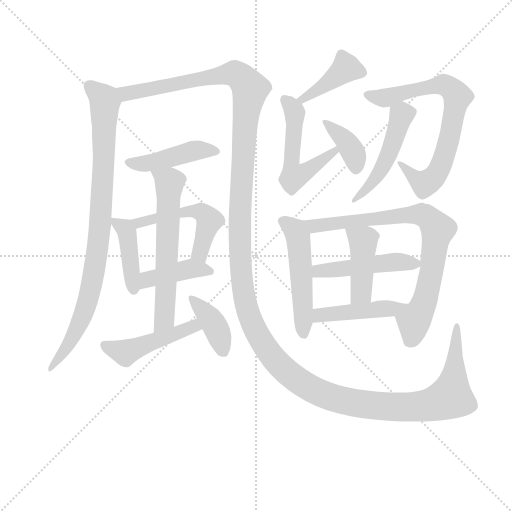
t = 0.00 s
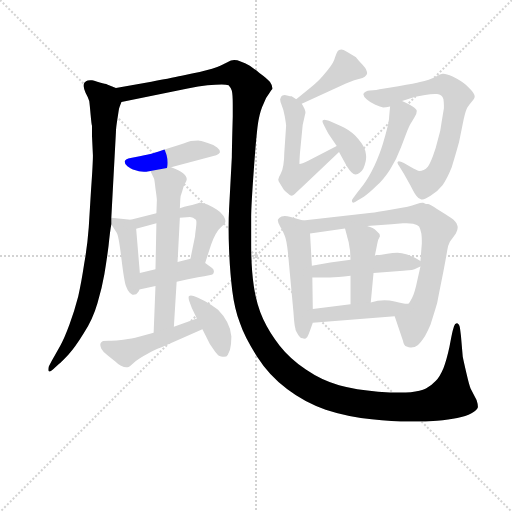
t = 2.78 s
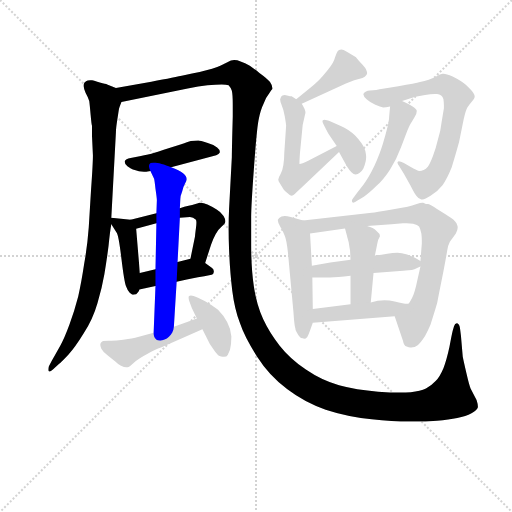
t = 5.56 s
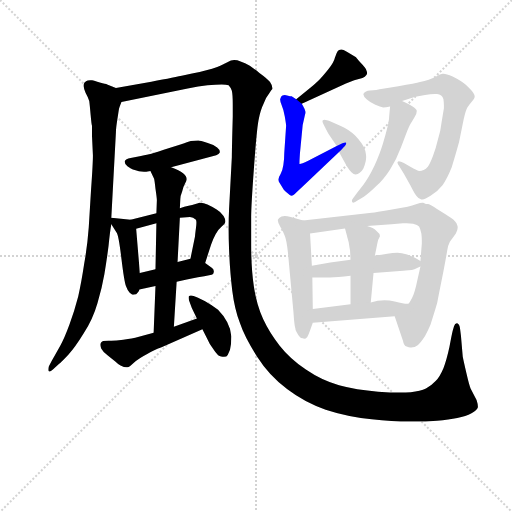
t = 8.33 s
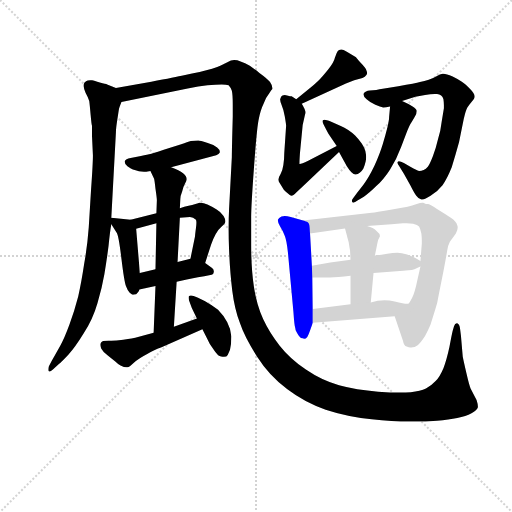
t = 11.11 s
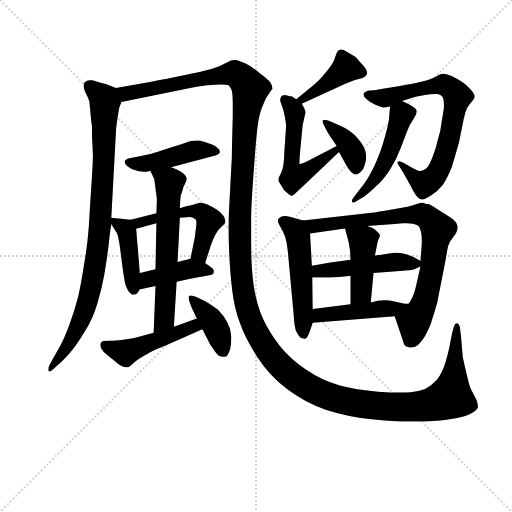
t = 13.89 s

The animated SVG that drew these frames (rendered in a browser with its animation timeline set to each time). Animation: 19 CSS @keyframes rules; one cycle of 13.89 s.

<svg version="1.1" viewBox="0 0 1024 1024" xmlns="http://www.w3.org/2000/svg">
  <g stroke="lightgray" stroke-dasharray="1,1" stroke-width="1" transform="scale(4, 4)">
    <line x1="0" y1="0" x2="256" y2="256"></line>
    <line x1="256" y1="0" x2="0" y2="256"></line>
    <line x1="128" y1="0" x2="128" y2="256"></line>
    <line x1="0" y1="128" x2="256" y2="128"></line>
  </g>
<g transform="scale(0.92, -0.92) translate(60, -900)">
   <style type="text/css">
    @keyframes keyframes0 {
      from {
       stroke: blue;
       stroke-dashoffset: 915;
       stroke-width: 128;
       }
       75% {
       animation-timing-function: step-end;
       stroke: blue;
       stroke-dashoffset: 0;
       stroke-width: 128;
       }
       to {
       stroke: black;
       stroke-width: 1024;
       }
       }
       #make-me-a-hanzi-animation-0 {
         animation: keyframes0 0.994629s both;
         animation-delay: 0.000000s;
         animation-timing-function: linear;
       }
    @keyframes keyframes1 {
      from {
       stroke: blue;
       stroke-dashoffset: 1737;
       stroke-width: 128;
       }
       85% {
       animation-timing-function: step-end;
       stroke: blue;
       stroke-dashoffset: 0;
       stroke-width: 128;
       }
       to {
       stroke: black;
       stroke-width: 1024;
       }
       }
       #make-me-a-hanzi-animation-1 {
         animation: keyframes1 1.663574s both;
         animation-delay: 0.994629s;
         animation-timing-function: linear;
       }
    @keyframes keyframes2 {
      from {
       stroke: blue;
       stroke-dashoffset: 451;
       stroke-width: 128;
       }
       59% {
       animation-timing-function: step-end;
       stroke: blue;
       stroke-dashoffset: 0;
       stroke-width: 128;
       }
       to {
       stroke: black;
       stroke-width: 1024;
       }
       }
       #make-me-a-hanzi-animation-2 {
         animation: keyframes2 0.617025s both;
         animation-delay: 2.658203s;
         animation-timing-function: linear;
       }
    @keyframes keyframes3 {
      from {
       stroke: blue;
       stroke-dashoffset: 422;
       stroke-width: 128;
       }
       58% {
       animation-timing-function: step-end;
       stroke: blue;
       stroke-dashoffset: 0;
       stroke-width: 128;
       }
       to {
       stroke: black;
       stroke-width: 1024;
       }
       }
       #make-me-a-hanzi-animation-3 {
         animation: keyframes3 0.593424s both;
         animation-delay: 3.275228s;
         animation-timing-function: linear;
       }
    @keyframes keyframes4 {
      from {
       stroke: blue;
       stroke-dashoffset: 522;
       stroke-width: 128;
       }
       63% {
       animation-timing-function: step-end;
       stroke: blue;
       stroke-dashoffset: 0;
       stroke-width: 128;
       }
       to {
       stroke: black;
       stroke-width: 1024;
       }
       }
       #make-me-a-hanzi-animation-4 {
         animation: keyframes4 0.674805s both;
         animation-delay: 3.868652s;
         animation-timing-function: linear;
       }
    @keyframes keyframes5 {
      from {
       stroke: blue;
       stroke-dashoffset: 417;
       stroke-width: 128;
       }
       58% {
       animation-timing-function: step-end;
       stroke: blue;
       stroke-dashoffset: 0;
       stroke-width: 128;
       }
       to {
       stroke: black;
       stroke-width: 1024;
       }
       }
       #make-me-a-hanzi-animation-5 {
         animation: keyframes5 0.589355s both;
         animation-delay: 4.543457s;
         animation-timing-function: linear;
       }
    @keyframes keyframes6 {
      from {
       stroke: blue;
       stroke-dashoffset: 623;
       stroke-width: 128;
       }
       67% {
       animation-timing-function: step-end;
       stroke: blue;
       stroke-dashoffset: 0;
       stroke-width: 128;
       }
       to {
       stroke: black;
       stroke-width: 1024;
       }
       }
       #make-me-a-hanzi-animation-6 {
         animation: keyframes6 0.756999s both;
         animation-delay: 5.132812s;
         animation-timing-function: linear;
       }
    @keyframes keyframes7 {
      from {
       stroke: blue;
       stroke-dashoffset: 474;
       stroke-width: 128;
       }
       61% {
       animation-timing-function: step-end;
       stroke: blue;
       stroke-dashoffset: 0;
       stroke-width: 128;
       }
       to {
       stroke: black;
       stroke-width: 1024;
       }
       }
       #make-me-a-hanzi-animation-7 {
         animation: keyframes7 0.635742s both;
         animation-delay: 5.889811s;
         animation-timing-function: linear;
       }
    @keyframes keyframes8 {
      from {
       stroke: blue;
       stroke-dashoffset: 395;
       stroke-width: 128;
       }
       56% {
       animation-timing-function: step-end;
       stroke: blue;
       stroke-dashoffset: 0;
       stroke-width: 128;
       }
       to {
       stroke: black;
       stroke-width: 1024;
       }
       }
       #make-me-a-hanzi-animation-8 {
         animation: keyframes8 0.571452s both;
         animation-delay: 6.525553s;
         animation-timing-function: linear;
       }
    @keyframes keyframes9 {
      from {
       stroke: blue;
       stroke-dashoffset: 417;
       stroke-width: 128;
       }
       58% {
       animation-timing-function: step-end;
       stroke: blue;
       stroke-dashoffset: 0;
       stroke-width: 128;
       }
       to {
       stroke: black;
       stroke-width: 1024;
       }
       }
       #make-me-a-hanzi-animation-9 {
         animation: keyframes9 0.589355s both;
         animation-delay: 7.097005s;
         animation-timing-function: linear;
       }
    @keyframes keyframes10 {
      from {
       stroke: blue;
       stroke-dashoffset: 541;
       stroke-width: 128;
       }
       64% {
       animation-timing-function: step-end;
       stroke: blue;
       stroke-dashoffset: 0;
       stroke-width: 128;
       }
       to {
       stroke: black;
       stroke-width: 1024;
       }
       }
       #make-me-a-hanzi-animation-10 {
         animation: keyframes10 0.690267s both;
         animation-delay: 7.686361s;
         animation-timing-function: linear;
       }
    @keyframes keyframes11 {
      from {
       stroke: blue;
       stroke-dashoffset: 387;
       stroke-width: 128;
       }
       56% {
       animation-timing-function: step-end;
       stroke: blue;
       stroke-dashoffset: 0;
       stroke-width: 128;
       }
       to {
       stroke: black;
       stroke-width: 1024;
       }
       }
       #make-me-a-hanzi-animation-11 {
         animation: keyframes11 0.564941s both;
         animation-delay: 8.376628s;
         animation-timing-function: linear;
       }
    @keyframes keyframes12 {
      from {
       stroke: blue;
       stroke-dashoffset: 744;
       stroke-width: 128;
       }
       71% {
       animation-timing-function: step-end;
       stroke: blue;
       stroke-dashoffset: 0;
       stroke-width: 128;
       }
       to {
       stroke: black;
       stroke-width: 1024;
       }
       }
       #make-me-a-hanzi-animation-12 {
         animation: keyframes12 0.855469s both;
         animation-delay: 8.941569s;
         animation-timing-function: linear;
       }
    @keyframes keyframes13 {
      from {
       stroke: blue;
       stroke-dashoffset: 494;
       stroke-width: 128;
       }
       62% {
       animation-timing-function: step-end;
       stroke: blue;
       stroke-dashoffset: 0;
       stroke-width: 128;
       }
       to {
       stroke: black;
       stroke-width: 1024;
       }
       }
       #make-me-a-hanzi-animation-13 {
         animation: keyframes13 0.652018s both;
         animation-delay: 9.797038s;
         animation-timing-function: linear;
       }
    @keyframes keyframes14 {
      from {
       stroke: blue;
       stroke-dashoffset: 524;
       stroke-width: 128;
       }
       63% {
       animation-timing-function: step-end;
       stroke: blue;
       stroke-dashoffset: 0;
       stroke-width: 128;
       }
       to {
       stroke: black;
       stroke-width: 1024;
       }
       }
       #make-me-a-hanzi-animation-14 {
         animation: keyframes14 0.676432s both;
         animation-delay: 10.449056s;
         animation-timing-function: linear;
       }
    @keyframes keyframes15 {
      from {
       stroke: blue;
       stroke-dashoffset: 806;
       stroke-width: 128;
       }
       72% {
       animation-timing-function: step-end;
       stroke: blue;
       stroke-dashoffset: 0;
       stroke-width: 128;
       }
       to {
       stroke: black;
       stroke-width: 1024;
       }
       }
       #make-me-a-hanzi-animation-15 {
         animation: keyframes15 0.905924s both;
         animation-delay: 11.125488s;
         animation-timing-function: linear;
       }
    @keyframes keyframes16 {
      from {
       stroke: blue;
       stroke-dashoffset: 477;
       stroke-width: 128;
       }
       61% {
       animation-timing-function: step-end;
       stroke: blue;
       stroke-dashoffset: 0;
       stroke-width: 128;
       }
       to {
       stroke: black;
       stroke-width: 1024;
       }
       }
       #make-me-a-hanzi-animation-16 {
         animation: keyframes16 0.638184s both;
         animation-delay: 12.031413s;
         animation-timing-function: linear;
       }
    @keyframes keyframes17 {
      from {
       stroke: blue;
       stroke-dashoffset: 430;
       stroke-width: 128;
       }
       58% {
       animation-timing-function: step-end;
       stroke: blue;
       stroke-dashoffset: 0;
       stroke-width: 128;
       }
       to {
       stroke: black;
       stroke-width: 1024;
       }
       }
       #make-me-a-hanzi-animation-17 {
         animation: keyframes17 0.599935s both;
         animation-delay: 12.669596s;
         animation-timing-function: linear;
       }
    @keyframes keyframes18 {
      from {
       stroke: blue;
       stroke-dashoffset: 452;
       stroke-width: 128;
       }
       60% {
       animation-timing-function: step-end;
       stroke: blue;
       stroke-dashoffset: 0;
       stroke-width: 128;
       }
       to {
       stroke: black;
       stroke-width: 1024;
       }
       }
       #make-me-a-hanzi-animation-18 {
         animation: keyframes18 0.617839s both;
         animation-delay: 13.269531s;
         animation-timing-function: linear;
       }
</style>
<path d="M 192.0 708.5 L 173.0 716.5 Q 170.0 717.5 157.0 720.5 Q 145.0 724.5 140.0 725.5 L 136.0 725.5 Q 130.0 725.5 127.0 723.5 Q 122.0 720.5 122.0 715.5 L 122.0 712.5 Q 122.0 707.5 126.0 698.5 Q 132.0 687.5 134.0 680.5 Q 135.0 673.5 137.0 650.5 Q 139.0 628.5 140.0 626.5 L 140.0 604.5 L 142.0 562.5 Q 142.0 544.5 138.0 488.5 L 133.0 406.5 Q 130.0 365.5 123.0 326.5 Q 117.0 286.5 110.0 255.5 Q 102.0 224.5 91.0 194.5 Q 80.0 164.5 71.0 148.5 L 52.0 114.5 L 46.0 103.5 Q 45.0 100.5 45.0 97.5 L 45.0 94.5 Q 46.0 92.5 48.0 92.5 Q 50.0 92.5 55.0 96.5 L 68.0 108.5 Q 75.0 114.5 89.0 129.5 Q 103.0 144.5 122.0 175.5 Q 142.0 206.5 152.0 241.5 Q 162.0 275.5 167.0 304.5 Q 172.0 334.5 176.0 365.5 Q 179.0 396.5 182.0 412.5 L 182.0 426.5 L 192.0 612.5 Q 192.0 620.5 195.0 639.5 Q 198.0 659.5 199.0 664.5 Q 200.0 668.5 204.0 678.5 C 211.0 700.5 211.0 700.5 192.0 708.5 Z" fill="lightgray"></path> 
<path d="M 204.0 678.5 L 348.0 707.5 Q 372.0 712.5 391.0 714.5 Q 410.0 716.5 422.0 716.5 Q 432.0 716.5 437.0 714.5 Q 441.0 710.5 444.0 702.5 Q 446.0 694.5 446.0 671.5 L 446.0 646.5 Q 444.0 574.5 444.0 558.5 L 438.0 445.5 Q 437.0 425.5 437.0 403.5 Q 437.0 381.5 438.0 356.5 Q 440.0 307.5 445.0 267.5 Q 450.0 227.5 462.0 196.5 Q 472.0 166.5 499.0 124.5 Q 525.0 83.5 564.0 54.5 Q 602.0 25.5 648.0 9.5 Q 694.0 -5.5 748.0 -11.5 Q 793.0 -16.5 830.0 -16.5 L 842.0 -16.5 Q 864.0 -16.5 890.0 -14.5 Q 916.0 -12.5 934.0 -8.5 Q 953.0 -5.5 965.0 1.5 Q 977.0 7.5 979.0 14.5 L 979.0 16.5 Q 979.0 21.5 976.0 30.5 L 963.0 55.5 Q 960.0 62.5 954.0 88.5 Q 948.0 114.5 946.0 124.5 L 942.0 170.5 L 940.0 186.5 Q 939.0 195.5 934.0 197.5 L 933.0 197.5 Q 929.0 197.5 927.0 190.5 L 924.0 180.5 Q 922.0 172.5 917.0 145.5 Q 911.0 117.5 904.0 99.5 Q 896.0 80.5 887.0 71.5 Q 878.0 61.5 866.0 55.5 Q 854.0 49.5 833.0 47.5 Q 823.0 46.5 809.0 46.5 Q 789.0 46.5 762.0 48.5 Q 714.0 52.5 677.0 62.5 Q 640.0 72.5 605.0 96.5 Q 570.0 120.5 548.0 148.5 Q 526.0 176.5 512.0 206.5 Q 498.0 236.5 492.0 276.5 Q 486.0 315.5 486.0 368.5 L 486.0 428.5 Q 486.0 452.5 492.0 534.5 Q 498.0 617.5 502.0 638.5 Q 506.0 660.5 513.0 674.5 Q 519.0 689.5 525.0 696.5 Q 530.0 704.5 532.0 706.5 L 532.0 708.5 Q 532.0 714.5 527.0 721.5 Q 522.0 728.5 504.0 741.5 Q 487.0 754.5 480.0 758.5 Q 474.0 762.5 463.0 766.5 Q 456.0 769.5 449.0 769.5 Q 445.0 769.5 442.0 768.5 L 420.0 757.5 Q 414.0 754.5 401.0 750.5 L 374.0 743.5 Q 358.0 740.5 340.0 736.5 Q 322.0 732.5 269.0 722.5 L 192.0 708.5 C 162.0 703.5 175.0 672.5 204.0 678.5 Z" fill="lightgray"></path> 
<path d="M 312.0 536.5 L 410.0 562.5 Q 416.0 564.5 418.0 568.5 L 418.0 570.5 Q 418.0 574.5 412.0 579.5 Q 404.0 585.5 390.0 589.5 Q 375.0 594.5 371.0 594.5 Q 363.0 594.5 355.0 593.5 Q 348.0 591.5 334.0 586.5 L 296.0 574.5 Q 272.0 566.5 264.0 564.5 Q 256.0 562.5 238.0 559.5 L 224.0 556.5 Q 213.0 554.5 211.0 549.5 L 211.0 548.5 Q 211.0 543.5 217.0 538.5 Q 224.0 533.5 229.0 531.5 Q 234.0 530.5 242.0 527.5 Q 247.0 526.5 253.0 526.5 L 258.0 526.5 L 267.0 528.5 L 312.0 536.5 Z" fill="lightgray"></path> 
<path d="M 182.0 412.5 L 194.0 393.5 Q 198.0 387.5 204.0 337.5 Q 210.0 287.5 214.0 277.5 Q 218.0 266.5 222.0 263.5 Q 226.0 260.5 228.0 259.5 L 230.0 259.5 Q 233.0 259.5 236.0 260.5 Q 240.0 264.5 242.0 267.5 L 243.0 270.5 L 244.0 306.5 L 236.0 402.5 C 234.0 421.5 234.0 421.5 224.0 422.5 L 182.0 426.5 C 173.0 427.5 173.0 427.5 182.0 412.5 Z" fill="lightgray"></path> 
<path d="M 386.0 328.5 L 399.0 368.5 Q 404.0 382.5 409.0 391.5 Q 414.0 400.5 422.0 407.5 Q 430.0 414.5 430.0 418.5 L 430.0 419.5 Q 430.0 423.5 426.0 430.5 Q 421.0 438.5 411.0 444.5 Q 402.0 450.5 391.0 455.5 Q 382.0 459.5 376.0 459.5 L 373.0 459.5 Q 372.0 458.5 365.0 456.5 Q 358.0 454.5 350.0 452.5 Q 341.0 450.5 331.0 447.5 L 280.0 436.5 L 224.0 422.5 C 195.0 415.5 207.0 394.5 236.0 402.5 L 280.0 414.5 L 331.0 426.5 L 353.0 428.5 Q 360.0 428.5 366.0 422.5 Q 367.0 420.5 367.0 416.5 Q 367.0 411.5 366.0 404.5 Q 364.0 389.5 364.0 386.5 L 354.0 337.5 C 348.0 308.5 377.0 299.5 386.0 328.5 Z" fill="lightgray"></path> 
<path d="M 243.0 270.5 L 278.0 278.5 L 324.0 287.5 L 346.0 292.5 Q 354.0 294.5 384.0 299.5 L 400.0 302.5 Q 404.0 302.5 405.0 308.5 L 405.0 310.5 Q 405.0 314.5 401.0 317.5 L 386.0 328.5 C 369.0 341.5 369.0 341.5 354.0 337.5 L 326.0 330.5 L 278.0 314.5 L 244.0 306.5 C 215.0 299.5 214.0 263.5 243.0 270.5 Z" fill="lightgray"></path> 
<path d="M 278.0 278.5 L 274.0 176.5 C 273.0 146.5 316.0 159.5 318.0 189.5 L 324.0 287.5 L 326.0 330.5 L 331.0 426.5 L 331.0 447.5 L 332.0 467.5 Q 332.0 473.5 336.0 483.5 Q 338.0 493.5 342.0 500.5 Q 346.0 507.5 346.0 510.5 Q 346.0 516.5 338.0 523.5 Q 330.0 530.5 312.0 536.5 C 284.0 547.5 254.0 555.5 267.0 528.5 L 275.0 511.5 Q 276.0 508.5 278.0 489.5 Q 281.0 469.5 281.0 464.5 L 280.0 436.5 L 280.0 414.5 L 278.0 314.5 L 278.0 278.5 Z" fill="lightgray"></path> 
<path d="M 274.0 176.5 L 234.0 165.5 Q 231.0 164.5 208.0 161.5 Q 192.0 159.5 182.0 159.5 L 176.0 159.5 Q 168.0 159.5 164.0 158.5 Q 160.0 156.5 159.0 154.5 Q 158.0 152.5 158.0 150.5 Q 158.0 147.5 160.0 142.5 Q 164.0 134.5 175.0 126.5 L 190.0 114.5 Q 196.0 108.5 202.0 105.5 Q 210.0 101.5 215.0 101.5 L 217.0 101.5 Q 222.0 102.5 231.0 111.5 Q 241.0 120.5 260.0 130.5 Q 278.0 140.5 290.0 144.5 L 380.0 184.5 C 407.0 196.5 396.0 217.5 368.0 207.5 L 318.0 189.5 L 274.0 176.5 Z" fill="lightgray"></path> 
<path d="M 380.0 184.5 L 388.0 168.5 Q 396.0 150.5 404.0 140.5 Q 412.0 128.5 416.0 126.5 Q 421.0 124.5 424.0 124.5 L 427.0 124.5 Q 433.0 124.5 435.0 128.5 Q 438.0 134.5 440.0 139.5 Q 443.0 152.5 443.0 168.5 Q 442.0 184.5 434.0 199.5 Q 426.0 214.5 414.0 226.5 Q 401.0 236.5 385.0 245.5 Q 368.0 254.5 361.0 256.5 Q 357.0 257.5 355.0 257.5 Q 352.0 257.5 351.0 256.5 Q 350.0 255.5 350.0 253.5 Q 350.0 250.5 351.0 246.5 L 357.0 230.5 L 368.0 207.5 L 380.0 184.5 Z" fill="lightgray"></path> 
<path d="M 596.0 674.5 L 692.0 718.5 L 710.0 725.5 L 728.0 730.5 Q 734.0 732.5 736.0 736.5 Q 738.0 738.5 738.0 741.5 Q 738.0 743.5 737.0 745.5 Q 736.0 751.5 724.0 763.5 Q 714.0 774.5 714.0 775.5 L 694.0 787.5 Q 686.0 792.5 682.0 792.5 Q 676.0 792.5 674.0 788.5 Q 672.0 785.5 668.0 774.5 Q 666.0 764.5 653.0 748.5 Q 640.0 732.5 632.0 724.5 Q 624.0 716.5 610.0 705.5 L 584.0 684.5 C 561.0 665.5 569.0 662.5 596.0 674.5 Z" fill="lightgray"></path> 
<path d="M 672.0 582.5 L 610.0 550.5 Q 595.0 543.5 592.0 543.5 L 591.0 543.5 L 591.0 546.5 Q 591.0 551.5 592.0 566.5 L 598.0 628.5 L 603.0 650.5 Q 604.0 653.5 604.0 655.5 Q 604.0 658.5 603.0 660.5 Q 602.0 664.5 596.0 674.5 L 584.0 684.5 L 574.0 690.5 Q 572.0 690.5 564.0 692.5 Q 561.0 693.5 559.0 693.5 Q 556.0 693.5 554.0 692.5 Q 550.0 690.5 550.0 686.5 Q 549.0 685.5 549.0 683.5 Q 549.0 679.5 552.0 672.5 Q 556.0 663.5 559.0 647.5 Q 562.0 630.5 562.0 626.5 L 558.0 567.5 Q 558.0 554.5 556.0 541.5 Q 554.0 528.5 550.0 521.5 Q 546.0 514.5 546.0 512.5 Q 545.0 511.5 545.0 509.5 Q 545.0 506.5 549.0 500.5 L 557.0 487.5 Q 560.0 483.5 566.0 479.5 Q 571.0 474.5 574.0 474.5 Q 577.0 474.5 584.0 481.5 L 602.0 498.5 L 677.0 569.5 C 699.0 590.5 699.0 596.5 672.0 582.5 Z" fill="lightgray"></path> 
<path d="M 677.0 569.5 L 694.0 538.5 Q 699.0 530.5 704.0 525.5 Q 709.0 520.5 713.0 520.5 Q 718.0 521.5 722.0 524.5 Q 726.0 526.5 730.0 533.5 Q 733.0 540.5 735.0 549.5 Q 736.0 554.5 736.0 558.5 Q 736.0 563.5 735.0 567.5 Q 734.0 576.5 726.0 588.5 Q 718.0 599.5 712.0 605.5 Q 706.0 611.5 697.0 617.5 Q 688.0 622.5 682.0 625.5 Q 676.0 628.5 660.0 635.5 Q 649.0 639.5 645.0 639.5 Q 643.0 639.5 642.0 638.5 Q 641.0 637.5 641.0 636.5 Q 641.0 633.5 644.0 628.5 Q 648.0 620.5 654.0 609.5 L 672.0 582.5 L 677.0 569.5 Z" fill="lightgray"></path> 
<path d="M 814.0 680.5 L 843.0 689.5 L 864.0 693.5 Q 876.0 695.5 885.0 695.5 L 890.0 695.5 Q 901.0 694.5 904.0 684.5 Q 905.0 677.5 905.0 671.5 L 905.0 664.5 L 900.0 634.5 Q 898.0 615.5 892.0 596.5 Q 888.0 578.5 881.0 560.5 Q 874.0 542.5 870.0 537.5 Q 866.0 532.5 861.0 530.5 Q 856.0 528.5 852.0 528.5 Q 847.0 528.5 832.0 537.5 L 818.0 545.5 Q 811.0 549.5 807.0 549.5 Q 806.0 549.5 805.0 548.5 Q 804.0 547.5 804.0 546.5 Q 804.0 543.5 810.0 535.5 L 818.0 522.5 L 832.0 497.5 Q 840.0 481.5 845.0 474.5 Q 850.0 467.5 856.0 466.5 L 858.0 466.5 Q 864.0 466.5 876.0 474.5 Q 891.0 483.5 902.0 497.5 Q 912.0 511.5 922.0 536.5 Q 930.0 562.5 938.0 591.5 L 948.0 640.5 Q 952.0 659.5 956.0 666.5 Q 960.0 672.5 965.0 678.5 Q 970.0 684.5 971.0 686.5 Q 972.0 688.5 972.0 689.5 Q 972.0 696.5 962.0 706.5 Q 951.0 718.5 944.0 722.5 Q 936.0 727.5 924.0 733.5 Q 910.0 739.5 904.0 739.5 L 902.0 739.5 Q 897.0 738.5 889.0 734.5 Q 880.0 729.5 872.0 726.5 Q 863.0 723.5 853.0 721.5 Q 844.0 718.5 806.0 712.5 Q 769.0 706.5 758.0 704.5 L 744.0 703.5 Q 734.0 702.5 731.0 697.5 Q 730.0 696.5 730.0 694.5 Q 730.0 690.5 737.0 684.5 Q 746.0 676.5 756.0 672.5 Q 767.0 667.5 773.0 666.5 Q 778.0 666.5 788.0 668.5 L 814.0 680.5 Z" fill="lightgray"></path> 
<path d="M 788.0 668.5 L 786.0 646.5 Q 786.0 638.5 782.0 622.5 Q 778.0 606.5 772.0 586.5 Q 766.0 566.5 754.0 539.5 Q 741.0 512.5 730.0 498.5 L 716.0 480.5 L 708.0 469.5 Q 705.0 466.5 705.0 463.5 Q 705.0 461.5 706.0 460.5 Q 707.0 459.5 708.0 459.5 Q 711.0 459.5 718.0 464.5 L 731.0 472.5 Q 743.0 480.5 758.0 495.5 Q 774.0 509.5 788.0 531.5 Q 802.0 553.5 812.0 580.5 L 825.0 614.5 Q 829.0 624.5 831.0 628.5 Q 834.0 632.5 842.0 646.5 Q 846.0 652.5 846.0 658.5 Q 846.0 662.5 837.0 668.5 Q 828.0 674.5 814.0 680.5 C 790.0 691.5 790.0 691.5 788.0 668.5 Z" fill="lightgray"></path> 
<path d="M 599.0 420.5 L 572.0 428.5 Q 564.0 430.5 559.0 430.5 Q 555.0 430.5 552.0 429.5 Q 546.0 426.5 544.0 422.5 L 544.0 420.5 Q 544.0 416.5 549.0 407.5 Q 556.0 396.5 559.0 387.5 Q 563.0 378.5 566.0 350.5 L 578.0 220.5 Q 580.0 190.5 582.0 186.5 Q 582.0 182.5 585.0 177.5 Q 588.0 171.5 591.0 168.5 Q 594.0 164.5 598.0 164.5 Q 600.0 163.5 601.0 163.5 Q 605.0 163.5 608.0 167.5 Q 611.0 172.5 614.0 181.5 L 620.0 198.5 L 620.0 228.5 L 619.0 296.5 L 618.0 322.5 L 614.0 392.5 C 613.0 416.5 613.0 416.5 599.0 420.5 Z" fill="lightgray"></path> 
<path d="M 798.0 212.5 L 816.0 159.5 Q 818.0 148.5 824.0 146.5 Q 829.0 144.5 832.0 144.5 L 834.0 144.5 Q 842.0 144.5 848.0 149.5 Q 855.0 155.5 864.0 169.5 Q 872.0 184.5 876.0 194.5 L 886.0 226.5 Q 891.0 240.5 894.0 260.5 L 904.0 310.5 Q 910.0 341.5 912.0 354.5 Q 914.0 367.5 918.0 374.5 L 931.0 392.5 Q 935.0 399.5 935.0 405.5 Q 935.0 408.5 934.0 410.5 Q 932.0 418.5 920.0 426.5 Q 908.0 434.5 890.0 445.5 Q 874.0 456.5 870.0 456.5 L 866.0 456.5 L 860.0 459.5 L 858.0 459.5 Q 854.0 459.5 846.0 456.5 Q 836.0 452.5 826.0 450.5 L 786.0 443.5 Q 758.0 438.5 748.0 437.5 L 599.0 420.5 C 569.0 417.5 584.0 388.5 614.0 392.5 L 690.0 403.5 L 738.0 408.5 L 791.0 412.5 L 816.0 414.5 L 824.0 414.5 Q 831.0 414.5 838.0 413.5 Q 848.0 411.5 851.0 407.5 Q 854.0 402.5 856.0 392.5 Q 857.0 384.5 857.0 377.5 L 857.0 370.5 L 854.0 332.5 L 854.0 320.5 L 847.0 289.5 Q 842.0 264.5 836.0 252.5 Q 831.0 242.5 828.0 239.5 C 813.0 213.5 793.0 227.5 798.0 212.5 Z" fill="lightgray"></path> 
<path d="M 702.0 335.5 L 658.0 329.5 L 618.0 322.5 C 588.0 317.5 589.0 296.5 619.0 296.5 L 658.0 296.5 Q 672.0 297.5 702.0 300.5 L 752.0 306.5 L 802.0 310.5 Q 818.0 311.5 828.0 312.5 Q 836.0 312.5 841.0 314.5 Q 846.0 316.5 854.0 320.5 C 865.0 325.5 865.0 325.5 854.0 332.5 L 842.0 339.5 Q 836.0 342.5 825.0 346.5 Q 813.0 350.5 804.0 350.5 Q 794.0 350.5 782.0 348.5 Q 770.0 346.5 755.0 344.5 L 702.0 335.5 Z" fill="lightgray"></path> 
<path d="M 690.0 403.5 L 694.0 388.5 Q 694.0 387.5 698.0 373.5 Q 700.0 360.5 701.0 355.5 L 702.0 335.5 L 702.0 300.5 L 702.0 238.5 C 702.0 208.5 743.0 212.5 746.0 242.5 L 752.0 306.5 L 755.0 344.5 L 758.0 359.5 Q 760.0 370.5 762.0 378.5 L 766.0 386.5 Q 766.0 392.5 758.0 398.5 Q 752.0 404.5 738.0 408.5 C 709.0 417.5 684.0 426.5 690.0 403.5 Z" fill="lightgray"></path> 
<path d="M 620.0 198.5 L 798.0 212.5 C 828.0 214.5 858.0 238.5 828.0 239.5 L 825.0 239.5 Q 818.0 239.5 798.0 244.5 Q 787.0 247.5 776.0 247.5 Q 761.0 247.5 746.0 242.5 L 702.0 238.5 L 620.0 228.5 C 590.0 224.5 590.0 196.5 620.0 198.5 Z" fill="lightgray"></path> 
      <clipPath id="make-me-a-hanzi-clip-0">
      <path d="M 192.0 708.5 L 173.0 716.5 Q 170.0 717.5 157.0 720.5 Q 145.0 724.5 140.0 725.5 L 136.0 725.5 Q 130.0 725.5 127.0 723.5 Q 122.0 720.5 122.0 715.5 L 122.0 712.5 Q 122.0 707.5 126.0 698.5 Q 132.0 687.5 134.0 680.5 Q 135.0 673.5 137.0 650.5 Q 139.0 628.5 140.0 626.5 L 140.0 604.5 L 142.0 562.5 Q 142.0 544.5 138.0 488.5 L 133.0 406.5 Q 130.0 365.5 123.0 326.5 Q 117.0 286.5 110.0 255.5 Q 102.0 224.5 91.0 194.5 Q 80.0 164.5 71.0 148.5 L 52.0 114.5 L 46.0 103.5 Q 45.0 100.5 45.0 97.5 L 45.0 94.5 Q 46.0 92.5 48.0 92.5 Q 50.0 92.5 55.0 96.5 L 68.0 108.5 Q 75.0 114.5 89.0 129.5 Q 103.0 144.5 122.0 175.5 Q 142.0 206.5 152.0 241.5 Q 162.0 275.5 167.0 304.5 Q 172.0 334.5 176.0 365.5 Q 179.0 396.5 182.0 412.5 L 182.0 426.5 L 192.0 612.5 Q 192.0 620.5 195.0 639.5 Q 198.0 659.5 199.0 664.5 Q 200.0 668.5 204.0 678.5 C 211.0 700.5 211.0 700.5 192.0 708.5 Z" fill="lightgray"></path>
      </clipPath>
      <path clip-path="url(#make-me-a-hanzi-clip-0)" d="M 133.0 714.5 L 166.0 685.5 L 168.0 677.5 L 155.0 377.5 L 139.0 279.5 L 121.0 215.5 L 76.0 129.5 L 48.0 96.5 " fill="none" id="make-me-a-hanzi-animation-0" stroke-dasharray="787 1574" stroke-linecap="round"></path>

      <clipPath id="make-me-a-hanzi-clip-1">
      <path d="M 204.0 678.5 L 348.0 707.5 Q 372.0 712.5 391.0 714.5 Q 410.0 716.5 422.0 716.5 Q 432.0 716.5 437.0 714.5 Q 441.0 710.5 444.0 702.5 Q 446.0 694.5 446.0 671.5 L 446.0 646.5 Q 444.0 574.5 444.0 558.5 L 438.0 445.5 Q 437.0 425.5 437.0 403.5 Q 437.0 381.5 438.0 356.5 Q 440.0 307.5 445.0 267.5 Q 450.0 227.5 462.0 196.5 Q 472.0 166.5 499.0 124.5 Q 525.0 83.5 564.0 54.5 Q 602.0 25.5 648.0 9.5 Q 694.0 -5.5 748.0 -11.5 Q 793.0 -16.5 830.0 -16.5 L 842.0 -16.5 Q 864.0 -16.5 890.0 -14.5 Q 916.0 -12.5 934.0 -8.5 Q 953.0 -5.5 965.0 1.5 Q 977.0 7.5 979.0 14.5 L 979.0 16.5 Q 979.0 21.5 976.0 30.5 L 963.0 55.5 Q 960.0 62.5 954.0 88.5 Q 948.0 114.5 946.0 124.5 L 942.0 170.5 L 940.0 186.5 Q 939.0 195.5 934.0 197.5 L 933.0 197.5 Q 929.0 197.5 927.0 190.5 L 924.0 180.5 Q 922.0 172.5 917.0 145.5 Q 911.0 117.5 904.0 99.5 Q 896.0 80.5 887.0 71.5 Q 878.0 61.5 866.0 55.5 Q 854.0 49.5 833.0 47.5 Q 823.0 46.5 809.0 46.5 Q 789.0 46.5 762.0 48.5 Q 714.0 52.5 677.0 62.5 Q 640.0 72.5 605.0 96.5 Q 570.0 120.5 548.0 148.5 Q 526.0 176.5 512.0 206.5 Q 498.0 236.5 492.0 276.5 Q 486.0 315.5 486.0 368.5 L 486.0 428.5 Q 486.0 452.5 492.0 534.5 Q 498.0 617.5 502.0 638.5 Q 506.0 660.5 513.0 674.5 Q 519.0 689.5 525.0 696.5 Q 530.0 704.5 532.0 706.5 L 532.0 708.5 Q 532.0 714.5 527.0 721.5 Q 522.0 728.5 504.0 741.5 Q 487.0 754.5 480.0 758.5 Q 474.0 762.5 463.0 766.5 Q 456.0 769.5 449.0 769.5 Q 445.0 769.5 442.0 768.5 L 420.0 757.5 Q 414.0 754.5 401.0 750.5 L 374.0 743.5 Q 358.0 740.5 340.0 736.5 Q 322.0 732.5 269.0 722.5 L 192.0 708.5 C 162.0 703.5 175.0 672.5 204.0 678.5 Z" fill="lightgray"></path>
      </clipPath>
      <path clip-path="url(#make-me-a-hanzi-clip-1)" d="M 200.0 706.5 L 214.0 696.5 L 223.0 697.5 L 450.0 740.5 L 484.0 706.5 L 472.0 634.5 L 461.0 437.5 L 462.0 333.5 L 470.0 263.5 L 487.0 199.5 L 509.0 157.5 L 544.0 110.5 L 587.0 72.5 L 651.0 39.5 L 730.0 21.5 L 824.0 14.5 L 894.0 25.5 L 919.0 36.5 L 922.0 48.5 L 934.0 191.5 " fill="none" id="make-me-a-hanzi-animation-1" stroke-dasharray="1609 3218" stroke-linecap="round"></path>

      <clipPath id="make-me-a-hanzi-clip-2">
      <path d="M 312.0 536.5 L 410.0 562.5 Q 416.0 564.5 418.0 568.5 L 418.0 570.5 Q 418.0 574.5 412.0 579.5 Q 404.0 585.5 390.0 589.5 Q 375.0 594.5 371.0 594.5 Q 363.0 594.5 355.0 593.5 Q 348.0 591.5 334.0 586.5 L 296.0 574.5 Q 272.0 566.5 264.0 564.5 Q 256.0 562.5 238.0 559.5 L 224.0 556.5 Q 213.0 554.5 211.0 549.5 L 211.0 548.5 Q 211.0 543.5 217.0 538.5 Q 224.0 533.5 229.0 531.5 Q 234.0 530.5 242.0 527.5 Q 247.0 526.5 253.0 526.5 L 258.0 526.5 L 267.0 528.5 L 312.0 536.5 Z" fill="lightgray"></path>
      </clipPath>
      <path clip-path="url(#make-me-a-hanzi-clip-2)" d="M 220.0 549.5 L 256.0 544.5 L 361.0 572.5 L 411.0 569.5 " fill="none" id="make-me-a-hanzi-animation-2" stroke-dasharray="323 646" stroke-linecap="round"></path>

      <clipPath id="make-me-a-hanzi-clip-3">
      <path d="M 182.0 412.5 L 194.0 393.5 Q 198.0 387.5 204.0 337.5 Q 210.0 287.5 214.0 277.5 Q 218.0 266.5 222.0 263.5 Q 226.0 260.5 228.0 259.5 L 230.0 259.5 Q 233.0 259.5 236.0 260.5 Q 240.0 264.5 242.0 267.5 L 243.0 270.5 L 244.0 306.5 L 236.0 402.5 C 234.0 421.5 234.0 421.5 224.0 422.5 L 182.0 426.5 C 173.0 427.5 173.0 427.5 182.0 412.5 Z" fill="lightgray"></path>
      </clipPath>
      <path clip-path="url(#make-me-a-hanzi-clip-3)" d="M 188.0 419.5 L 215.0 397.5 L 229.0 267.5 " fill="none" id="make-me-a-hanzi-animation-3" stroke-dasharray="294 588" stroke-linecap="round"></path>

      <clipPath id="make-me-a-hanzi-clip-4">
      <path d="M 386.0 328.5 L 399.0 368.5 Q 404.0 382.5 409.0 391.5 Q 414.0 400.5 422.0 407.5 Q 430.0 414.5 430.0 418.5 L 430.0 419.5 Q 430.0 423.5 426.0 430.5 Q 421.0 438.5 411.0 444.5 Q 402.0 450.5 391.0 455.5 Q 382.0 459.5 376.0 459.5 L 373.0 459.5 Q 372.0 458.5 365.0 456.5 Q 358.0 454.5 350.0 452.5 Q 341.0 450.5 331.0 447.5 L 280.0 436.5 L 224.0 422.5 C 195.0 415.5 207.0 394.5 236.0 402.5 L 280.0 414.5 L 331.0 426.5 L 353.0 428.5 Q 360.0 428.5 366.0 422.5 Q 367.0 420.5 367.0 416.5 Q 367.0 411.5 366.0 404.5 Q 364.0 389.5 364.0 386.5 L 354.0 337.5 C 348.0 308.5 377.0 299.5 386.0 328.5 Z" fill="lightgray"></path>
      </clipPath>
      <path clip-path="url(#make-me-a-hanzi-clip-4)" d="M 232.0 420.5 L 242.0 414.5 L 327.0 437.5 L 379.0 438.5 L 395.0 420.5 L 374.0 348.5 L 383.0 336.5 " fill="none" id="make-me-a-hanzi-animation-4" stroke-dasharray="394 788" stroke-linecap="round"></path>

      <clipPath id="make-me-a-hanzi-clip-5">
      <path d="M 243.0 270.5 L 278.0 278.5 L 324.0 287.5 L 346.0 292.5 Q 354.0 294.5 384.0 299.5 L 400.0 302.5 Q 404.0 302.5 405.0 308.5 L 405.0 310.5 Q 405.0 314.5 401.0 317.5 L 386.0 328.5 C 369.0 341.5 369.0 341.5 354.0 337.5 L 326.0 330.5 L 278.0 314.5 L 244.0 306.5 C 215.0 299.5 214.0 263.5 243.0 270.5 Z" fill="lightgray"></path>
      </clipPath>
      <path clip-path="url(#make-me-a-hanzi-clip-5)" d="M 248.0 276.5 L 261.0 292.5 L 352.0 315.5 L 398.0 309.5 " fill="none" id="make-me-a-hanzi-animation-5" stroke-dasharray="289 578" stroke-linecap="round"></path>

      <clipPath id="make-me-a-hanzi-clip-6">
      <path d="M 278.0 278.5 L 274.0 176.5 C 273.0 146.5 316.0 159.5 318.0 189.5 L 324.0 287.5 L 326.0 330.5 L 331.0 426.5 L 331.0 447.5 L 332.0 467.5 Q 332.0 473.5 336.0 483.5 Q 338.0 493.5 342.0 500.5 Q 346.0 507.5 346.0 510.5 Q 346.0 516.5 338.0 523.5 Q 330.0 530.5 312.0 536.5 C 284.0 547.5 254.0 555.5 267.0 528.5 L 275.0 511.5 Q 276.0 508.5 278.0 489.5 Q 281.0 469.5 281.0 464.5 L 280.0 436.5 L 280.0 414.5 L 278.0 314.5 L 278.0 278.5 Z" fill="lightgray"></path>
      </clipPath>
      <path clip-path="url(#make-me-a-hanzi-clip-6)" d="M 275.0 527.5 L 308.0 503.5 L 297.0 206.5 L 280.0 183.5 " fill="none" id="make-me-a-hanzi-animation-6" stroke-dasharray="495 990" stroke-linecap="round"></path>

      <clipPath id="make-me-a-hanzi-clip-7">
      <path d="M 274.0 176.5 L 234.0 165.5 Q 231.0 164.5 208.0 161.5 Q 192.0 159.5 182.0 159.5 L 176.0 159.5 Q 168.0 159.5 164.0 158.5 Q 160.0 156.5 159.0 154.5 Q 158.0 152.5 158.0 150.5 Q 158.0 147.5 160.0 142.5 Q 164.0 134.5 175.0 126.5 L 190.0 114.5 Q 196.0 108.5 202.0 105.5 Q 210.0 101.5 215.0 101.5 L 217.0 101.5 Q 222.0 102.5 231.0 111.5 Q 241.0 120.5 260.0 130.5 Q 278.0 140.5 290.0 144.5 L 380.0 184.5 C 407.0 196.5 396.0 217.5 368.0 207.5 L 318.0 189.5 L 274.0 176.5 Z" fill="lightgray"></path>
      </clipPath>
      <path clip-path="url(#make-me-a-hanzi-clip-7)" d="M 166.0 150.5 L 212.0 133.5 L 354.0 188.5 L 371.0 187.5 " fill="none" id="make-me-a-hanzi-animation-7" stroke-dasharray="346 692" stroke-linecap="round"></path>

      <clipPath id="make-me-a-hanzi-clip-8">
      <path d="M 380.0 184.5 L 388.0 168.5 Q 396.0 150.5 404.0 140.5 Q 412.0 128.5 416.0 126.5 Q 421.0 124.5 424.0 124.5 L 427.0 124.5 Q 433.0 124.5 435.0 128.5 Q 438.0 134.5 440.0 139.5 Q 443.0 152.5 443.0 168.5 Q 442.0 184.5 434.0 199.5 Q 426.0 214.5 414.0 226.5 Q 401.0 236.5 385.0 245.5 Q 368.0 254.5 361.0 256.5 Q 357.0 257.5 355.0 257.5 Q 352.0 257.5 351.0 256.5 Q 350.0 255.5 350.0 253.5 Q 350.0 250.5 351.0 246.5 L 357.0 230.5 L 368.0 207.5 L 380.0 184.5 Z" fill="lightgray"></path>
      </clipPath>
      <path clip-path="url(#make-me-a-hanzi-clip-8)" d="M 354.0 253.5 L 404.0 197.5 L 426.0 137.5 " fill="none" id="make-me-a-hanzi-animation-8" stroke-dasharray="267 534" stroke-linecap="round"></path>

      <clipPath id="make-me-a-hanzi-clip-9">
      <path d="M 596.0 674.5 L 692.0 718.5 L 710.0 725.5 L 728.0 730.5 Q 734.0 732.5 736.0 736.5 Q 738.0 738.5 738.0 741.5 Q 738.0 743.5 737.0 745.5 Q 736.0 751.5 724.0 763.5 Q 714.0 774.5 714.0 775.5 L 694.0 787.5 Q 686.0 792.5 682.0 792.5 Q 676.0 792.5 674.0 788.5 Q 672.0 785.5 668.0 774.5 Q 666.0 764.5 653.0 748.5 Q 640.0 732.5 632.0 724.5 Q 624.0 716.5 610.0 705.5 L 584.0 684.5 C 561.0 665.5 569.0 662.5 596.0 674.5 Z" fill="lightgray"></path>
      </clipPath>
      <path clip-path="url(#make-me-a-hanzi-clip-9)" d="M 730.0 741.5 L 693.0 752.5 L 593.0 682.5 " fill="none" id="make-me-a-hanzi-animation-9" stroke-dasharray="289 578" stroke-linecap="round"></path>

      <clipPath id="make-me-a-hanzi-clip-10">
      <path d="M 672.0 582.5 L 610.0 550.5 Q 595.0 543.5 592.0 543.5 L 591.0 543.5 L 591.0 546.5 Q 591.0 551.5 592.0 566.5 L 598.0 628.5 L 603.0 650.5 Q 604.0 653.5 604.0 655.5 Q 604.0 658.5 603.0 660.5 Q 602.0 664.5 596.0 674.5 L 584.0 684.5 L 574.0 690.5 Q 572.0 690.5 564.0 692.5 Q 561.0 693.5 559.0 693.5 Q 556.0 693.5 554.0 692.5 Q 550.0 690.5 550.0 686.5 Q 549.0 685.5 549.0 683.5 Q 549.0 679.5 552.0 672.5 Q 556.0 663.5 559.0 647.5 Q 562.0 630.5 562.0 626.5 L 558.0 567.5 Q 558.0 554.5 556.0 541.5 Q 554.0 528.5 550.0 521.5 Q 546.0 514.5 546.0 512.5 Q 545.0 511.5 545.0 509.5 Q 545.0 506.5 549.0 500.5 L 557.0 487.5 Q 560.0 483.5 566.0 479.5 Q 571.0 474.5 574.0 474.5 Q 577.0 474.5 584.0 481.5 L 602.0 498.5 L 677.0 569.5 C 699.0 590.5 699.0 596.5 672.0 582.5 Z" fill="lightgray"></path>
      </clipPath>
      <path clip-path="url(#make-me-a-hanzi-clip-10)" d="M 558.0 685.5 L 581.0 655.5 L 573.0 545.5 L 579.0 516.5 L 618.0 535.5 L 669.0 573.5 " fill="none" id="make-me-a-hanzi-animation-10" stroke-dasharray="413 826" stroke-linecap="round"></path>

      <clipPath id="make-me-a-hanzi-clip-11">
      <path d="M 677.0 569.5 L 694.0 538.5 Q 699.0 530.5 704.0 525.5 Q 709.0 520.5 713.0 520.5 Q 718.0 521.5 722.0 524.5 Q 726.0 526.5 730.0 533.5 Q 733.0 540.5 735.0 549.5 Q 736.0 554.5 736.0 558.5 Q 736.0 563.5 735.0 567.5 Q 734.0 576.5 726.0 588.5 Q 718.0 599.5 712.0 605.5 Q 706.0 611.5 697.0 617.5 Q 688.0 622.5 682.0 625.5 Q 676.0 628.5 660.0 635.5 Q 649.0 639.5 645.0 639.5 Q 643.0 639.5 642.0 638.5 Q 641.0 637.5 641.0 636.5 Q 641.0 633.5 644.0 628.5 Q 648.0 620.5 654.0 609.5 L 672.0 582.5 L 677.0 569.5 Z" fill="lightgray"></path>
      </clipPath>
      <path clip-path="url(#make-me-a-hanzi-clip-11)" d="M 645.0 636.5 L 689.0 597.5 L 707.0 570.5 L 713.0 531.5 " fill="none" id="make-me-a-hanzi-animation-11" stroke-dasharray="259 518" stroke-linecap="round"></path>

      <clipPath id="make-me-a-hanzi-clip-12">
      <path d="M 814.0 680.5 L 843.0 689.5 L 864.0 693.5 Q 876.0 695.5 885.0 695.5 L 890.0 695.5 Q 901.0 694.5 904.0 684.5 Q 905.0 677.5 905.0 671.5 L 905.0 664.5 L 900.0 634.5 Q 898.0 615.5 892.0 596.5 Q 888.0 578.5 881.0 560.5 Q 874.0 542.5 870.0 537.5 Q 866.0 532.5 861.0 530.5 Q 856.0 528.5 852.0 528.5 Q 847.0 528.5 832.0 537.5 L 818.0 545.5 Q 811.0 549.5 807.0 549.5 Q 806.0 549.5 805.0 548.5 Q 804.0 547.5 804.0 546.5 Q 804.0 543.5 810.0 535.5 L 818.0 522.5 L 832.0 497.5 Q 840.0 481.5 845.0 474.5 Q 850.0 467.5 856.0 466.5 L 858.0 466.5 Q 864.0 466.5 876.0 474.5 Q 891.0 483.5 902.0 497.5 Q 912.0 511.5 922.0 536.5 Q 930.0 562.5 938.0 591.5 L 948.0 640.5 Q 952.0 659.5 956.0 666.5 Q 960.0 672.5 965.0 678.5 Q 970.0 684.5 971.0 686.5 Q 972.0 688.5 972.0 689.5 Q 972.0 696.5 962.0 706.5 Q 951.0 718.5 944.0 722.5 Q 936.0 727.5 924.0 733.5 Q 910.0 739.5 904.0 739.5 L 902.0 739.5 Q 897.0 738.5 889.0 734.5 Q 880.0 729.5 872.0 726.5 Q 863.0 723.5 853.0 721.5 Q 844.0 718.5 806.0 712.5 Q 769.0 706.5 758.0 704.5 L 744.0 703.5 Q 734.0 702.5 731.0 697.5 Q 730.0 696.5 730.0 694.5 Q 730.0 690.5 737.0 684.5 Q 746.0 676.5 756.0 672.5 Q 767.0 667.5 773.0 666.5 Q 778.0 666.5 788.0 668.5 L 814.0 680.5 Z" fill="lightgray"></path>
      </clipPath>
      <path clip-path="url(#make-me-a-hanzi-clip-12)" d="M 739.0 693.5 L 778.0 686.5 L 819.0 700.5 L 904.0 715.5 L 935.0 689.5 L 907.0 562.5 L 879.0 510.5 L 858.0 502.5 L 808.0 546.5 " fill="none" id="make-me-a-hanzi-animation-12" stroke-dasharray="616 1232" stroke-linecap="round"></path>

      <clipPath id="make-me-a-hanzi-clip-13">
      <path d="M 788.0 668.5 L 786.0 646.5 Q 786.0 638.5 782.0 622.5 Q 778.0 606.5 772.0 586.5 Q 766.0 566.5 754.0 539.5 Q 741.0 512.5 730.0 498.5 L 716.0 480.5 L 708.0 469.5 Q 705.0 466.5 705.0 463.5 Q 705.0 461.5 706.0 460.5 Q 707.0 459.5 708.0 459.5 Q 711.0 459.5 718.0 464.5 L 731.0 472.5 Q 743.0 480.5 758.0 495.5 Q 774.0 509.5 788.0 531.5 Q 802.0 553.5 812.0 580.5 L 825.0 614.5 Q 829.0 624.5 831.0 628.5 Q 834.0 632.5 842.0 646.5 Q 846.0 652.5 846.0 658.5 Q 846.0 662.5 837.0 668.5 Q 828.0 674.5 814.0 680.5 C 790.0 691.5 790.0 691.5 788.0 668.5 Z" fill="lightgray"></path>
      </clipPath>
      <path clip-path="url(#make-me-a-hanzi-clip-13)" d="M 833.0 656.5 L 813.0 649.5 L 771.0 533.5 L 709.0 463.5 " fill="none" id="make-me-a-hanzi-animation-13" stroke-dasharray="366 732" stroke-linecap="round"></path>

      <clipPath id="make-me-a-hanzi-clip-14">
      <path d="M 599.0 420.5 L 572.0 428.5 Q 564.0 430.5 559.0 430.5 Q 555.0 430.5 552.0 429.5 Q 546.0 426.5 544.0 422.5 L 544.0 420.5 Q 544.0 416.5 549.0 407.5 Q 556.0 396.5 559.0 387.5 Q 563.0 378.5 566.0 350.5 L 578.0 220.5 Q 580.0 190.5 582.0 186.5 Q 582.0 182.5 585.0 177.5 Q 588.0 171.5 591.0 168.5 Q 594.0 164.5 598.0 164.5 Q 600.0 163.5 601.0 163.5 Q 605.0 163.5 608.0 167.5 Q 611.0 172.5 614.0 181.5 L 620.0 198.5 L 620.0 228.5 L 619.0 296.5 L 618.0 322.5 L 614.0 392.5 C 613.0 416.5 613.0 416.5 599.0 420.5 Z" fill="lightgray"></path>
      </clipPath>
      <path clip-path="url(#make-me-a-hanzi-clip-14)" d="M 552.0 421.5 L 582.0 399.5 L 588.0 384.5 L 602.0 170.5 " fill="none" id="make-me-a-hanzi-animation-14" stroke-dasharray="396 792" stroke-linecap="round"></path>

      <clipPath id="make-me-a-hanzi-clip-15">
      <path d="M 798.0 212.5 L 816.0 159.5 Q 818.0 148.5 824.0 146.5 Q 829.0 144.5 832.0 144.5 L 834.0 144.5 Q 842.0 144.5 848.0 149.5 Q 855.0 155.5 864.0 169.5 Q 872.0 184.5 876.0 194.5 L 886.0 226.5 Q 891.0 240.5 894.0 260.5 L 904.0 310.5 Q 910.0 341.5 912.0 354.5 Q 914.0 367.5 918.0 374.5 L 931.0 392.5 Q 935.0 399.5 935.0 405.5 Q 935.0 408.5 934.0 410.5 Q 932.0 418.5 920.0 426.5 Q 908.0 434.5 890.0 445.5 Q 874.0 456.5 870.0 456.5 L 866.0 456.5 L 860.0 459.5 L 858.0 459.5 Q 854.0 459.5 846.0 456.5 Q 836.0 452.5 826.0 450.5 L 786.0 443.5 Q 758.0 438.5 748.0 437.5 L 599.0 420.5 C 569.0 417.5 584.0 388.5 614.0 392.5 L 690.0 403.5 L 738.0 408.5 L 791.0 412.5 L 816.0 414.5 L 824.0 414.5 Q 831.0 414.5 838.0 413.5 Q 848.0 411.5 851.0 407.5 Q 854.0 402.5 856.0 392.5 Q 857.0 384.5 857.0 377.5 L 857.0 370.5 L 854.0 332.5 L 854.0 320.5 L 847.0 289.5 Q 842.0 264.5 836.0 252.5 Q 831.0 242.5 828.0 239.5 C 813.0 213.5 793.0 227.5 798.0 212.5 Z" fill="lightgray"></path>
      </clipPath>
      <path clip-path="url(#make-me-a-hanzi-clip-15)" d="M 607.0 415.5 L 623.0 409.5 L 836.0 433.5 L 865.0 429.5 L 880.0 416.5 L 892.0 400.5 L 881.0 324.5 L 867.0 258.5 L 840.0 201.5 L 832.0 160.5 " fill="none" id="make-me-a-hanzi-animation-15" stroke-dasharray="678 1356" stroke-linecap="round"></path>

      <clipPath id="make-me-a-hanzi-clip-16">
      <path d="M 702.0 335.5 L 658.0 329.5 L 618.0 322.5 C 588.0 317.5 589.0 296.5 619.0 296.5 L 658.0 296.5 Q 672.0 297.5 702.0 300.5 L 752.0 306.5 L 802.0 310.5 Q 818.0 311.5 828.0 312.5 Q 836.0 312.5 841.0 314.5 Q 846.0 316.5 854.0 320.5 C 865.0 325.5 865.0 325.5 854.0 332.5 L 842.0 339.5 Q 836.0 342.5 825.0 346.5 Q 813.0 350.5 804.0 350.5 Q 794.0 350.5 782.0 348.5 Q 770.0 346.5 755.0 344.5 L 702.0 335.5 Z" fill="lightgray"></path>
      </clipPath>
      <path clip-path="url(#make-me-a-hanzi-clip-16)" d="M 626.0 303.5 L 633.0 310.5 L 765.0 327.5 L 843.0 326.5 " fill="none" id="make-me-a-hanzi-animation-16" stroke-dasharray="349 698" stroke-linecap="round"></path>

      <clipPath id="make-me-a-hanzi-clip-17">
      <path d="M 690.0 403.5 L 694.0 388.5 Q 694.0 387.5 698.0 373.5 Q 700.0 360.5 701.0 355.5 L 702.0 335.5 L 702.0 300.5 L 702.0 238.5 C 702.0 208.5 743.0 212.5 746.0 242.5 L 752.0 306.5 L 755.0 344.5 L 758.0 359.5 Q 760.0 370.5 762.0 378.5 L 766.0 386.5 Q 766.0 392.5 758.0 398.5 Q 752.0 404.5 738.0 408.5 C 709.0 417.5 684.0 426.5 690.0 403.5 Z" fill="lightgray"></path>
      </clipPath>
      <path clip-path="url(#make-me-a-hanzi-clip-17)" d="M 697.0 397.5 L 729.0 376.5 L 725.0 264.5 L 709.0 246.5 " fill="none" id="make-me-a-hanzi-animation-17" stroke-dasharray="302 604" stroke-linecap="round"></path>

      <clipPath id="make-me-a-hanzi-clip-18">
      <path d="M 620.0 198.5 L 798.0 212.5 C 828.0 214.5 858.0 238.5 828.0 239.5 L 825.0 239.5 Q 818.0 239.5 798.0 244.5 Q 787.0 247.5 776.0 247.5 Q 761.0 247.5 746.0 242.5 L 702.0 238.5 L 620.0 228.5 C 590.0 224.5 590.0 196.5 620.0 198.5 Z" fill="lightgray"></path>
      </clipPath>
      <path clip-path="url(#make-me-a-hanzi-clip-18)" d="M 627.0 206.5 L 641.0 215.5 L 789.0 228.5 L 819.0 236.5 " fill="none" id="make-me-a-hanzi-animation-18" stroke-dasharray="324 648" stroke-linecap="round"></path>

</g>
</svg>
